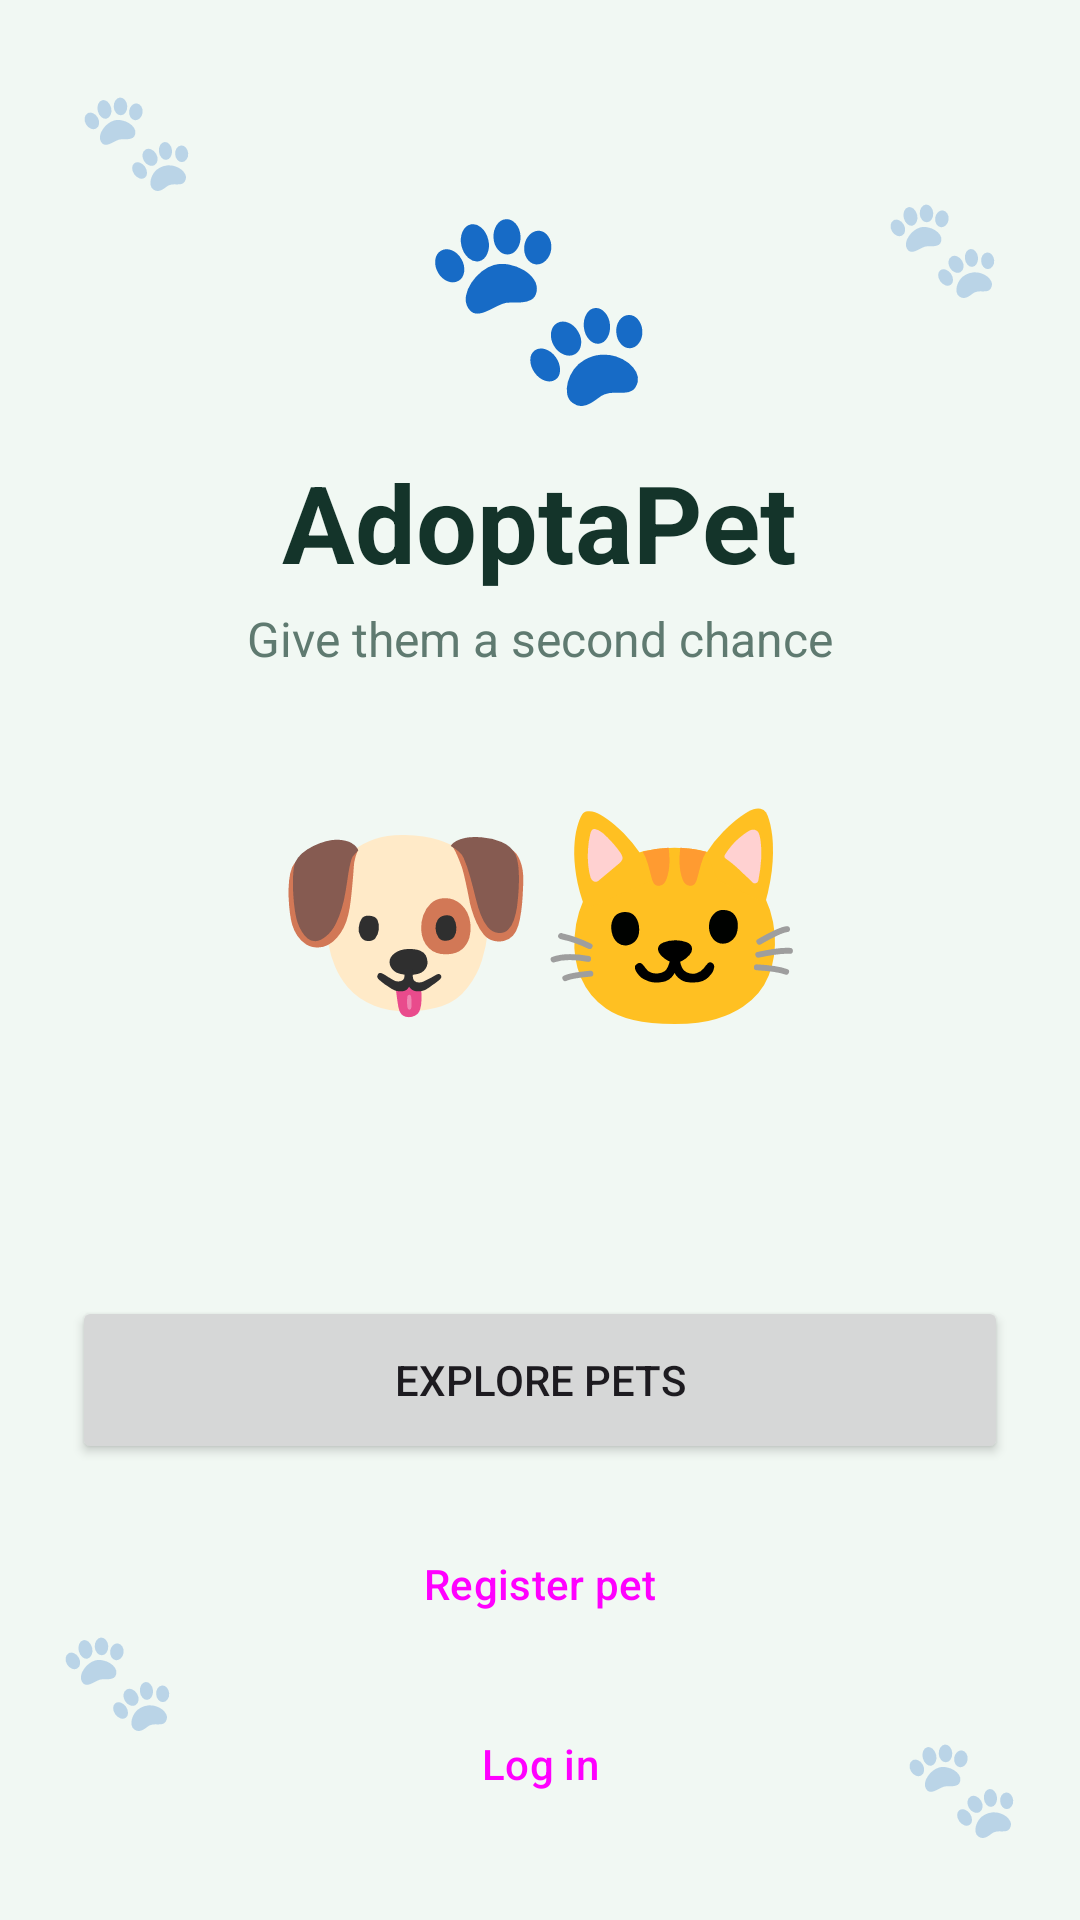

Produce the Android XML layout that renders to this screen, including the resource entries it uses.
<!-- AndroidManifest.xml: application theme Theme.PROYECTO -->
<!-- res/layout/activity_main.xml -->
<?xml version="1.0" encoding="utf-8"?>
<androidx.constraintlayout.widget.ConstraintLayout xmlns:android="http://schemas.android.com/apk/res/android"
    xmlns:app="http://schemas.android.com/apk/res-auto"
    xmlns:tools="http://schemas.android.com/tools"
    android:id="@+id/main"
    android:layout_width="match_parent"
    android:layout_height="match_parent"
    android:background="@color/green_background"
    tools:context=".MainActivity">

    <TextView
        android:id="@+id/tvDeco1_main"
        android:layout_width="wrap_content"
        android:layout_height="wrap_content"
        android:alpha="0.25"
        android:text="@string/emoji_paw"
        android:textSize="32sp"
        app:layout_constraintBottom_toBottomOf="parent"
        app:layout_constraintEnd_toEndOf="parent"
        app:layout_constraintHorizontal_bias="0.08"
        app:layout_constraintStart_toStartOf="parent"
        app:layout_constraintTop_toTopOf="parent"
        app:layout_constraintVertical_bias="0.04" />

    <TextView
        android:id="@+id/tvDeco2_main"
        android:layout_width="wrap_content"
        android:layout_height="wrap_content"
        android:alpha="0.25"
        android:text="@string/emoji_paw"
        android:textSize="32sp"
        app:layout_constraintBottom_toBottomOf="parent"
        app:layout_constraintEnd_toEndOf="parent"
        app:layout_constraintHorizontal_bias="0.92"
        app:layout_constraintStart_toStartOf="parent"
        app:layout_constraintTop_toTopOf="parent"
        app:layout_constraintVertical_bias="0.1" />

    <TextView
        android:id="@+id/tvDeco3_main"
        android:layout_width="wrap_content"
        android:layout_height="wrap_content"
        android:alpha="0.25"
        android:text="@string/emoji_paw"
        android:textSize="32sp"
        app:layout_constraintBottom_toBottomOf="parent"
        app:layout_constraintEnd_toEndOf="parent"
        app:layout_constraintHorizontal_bias="0.06"
        app:layout_constraintStart_toStartOf="parent"
        app:layout_constraintTop_toTopOf="parent"
        app:layout_constraintVertical_bias="0.9" />

    <TextView
        android:id="@+id/tvDeco4_main"
        android:layout_width="wrap_content"
        android:layout_height="wrap_content"
        android:alpha="0.25"
        android:text="@string/emoji_paw"
        android:textSize="32sp"
        app:layout_constraintBottom_toBottomOf="parent"
        app:layout_constraintEnd_toEndOf="parent"
        app:layout_constraintHorizontal_bias="0.94"
        app:layout_constraintStart_toStartOf="parent"
        app:layout_constraintTop_toTopOf="parent"
        app:layout_constraintVertical_bias="0.96" />

    <LinearLayout
        android:id="@+id/llBrand_main"
        android:layout_width="0dp"
        android:layout_height="0dp"
        android:gravity="center"
        android:orientation="vertical"
        app:layout_constraintBottom_toTopOf="@+id/llActions_main"
        app:layout_constraintEnd_toEndOf="parent"
        app:layout_constraintStart_toStartOf="parent"
        app:layout_constraintTop_toTopOf="parent">

        <TextView
            android:layout_width="wrap_content"
            android:layout_height="wrap_content"
            android:text="@string/emoji_paw"
            android:textSize="64sp" />

        <TextView
            android:layout_width="wrap_content"
            android:layout_height="wrap_content"
            android:layout_marginTop="8dp"
            android:text="@string/app_name"
            android:textColor="@color/text_primary"
            android:textSize="36sp"
            android:textStyle="bold" />

        <TextView
            android:layout_width="wrap_content"
            android:layout_height="wrap_content"
            android:layout_marginTop="4dp"
            android:text="@string/tagline"
            android:textColor="@color/text_secondary"
            android:textSize="16sp" />

        <TextView
            android:layout_width="wrap_content"
            android:layout_height="wrap_content"
            android:layout_marginTop="32dp"
            android:text="@string/emoji_pets"
            android:textSize="72sp" />
    </LinearLayout>

    <LinearLayout
        android:id="@+id/llActions_main"
        android:layout_width="0dp"
        android:layout_height="wrap_content"
        android:orientation="vertical"
        android:padding="24dp"
        app:layout_constraintBottom_toBottomOf="parent"
        app:layout_constraintEnd_toEndOf="parent"
        app:layout_constraintStart_toStartOf="parent">

        <Button
            android:id="@+id/btnExplore_main"
            android:layout_width="match_parent"
            android:layout_height="56dp"
            android:text="@string/welcome_explore" />

        <Button
            android:id="@+id/btnRegister_main"
            style="@style/Widget.Material3.Button.OutlinedButton"
            android:layout_width="match_parent"
            android:layout_height="56dp"
            android:layout_marginTop="12dp"
            android:text="@string/welcome_register" />

        <Button
            android:id="@+id/btnLogin_main"
            style="@style/Widget.Material3.Button.TextButton"
            android:layout_width="match_parent"
            android:layout_height="56dp"
            android:layout_marginTop="4dp"
            android:text="@string/welcome_login" />
    </LinearLayout>
</androidx.constraintlayout.widget.ConstraintLayout>
<!-- resources referenced by this layout -->
<resources>
  <color name="green_background">#FFF1F8F3</color>
  <color name="text_primary">#FF14342A</color>
  <color name="text_secondary">#FF5F7A70</color>
  <string name="app_name">AdoptaPet</string>
  <string name="emoji_paw" translatable="false">🐾</string>
  <string name="emoji_pets" translatable="false">🐶🐱</string>
  <string name="tagline">Give them a second chance</string>
  <string name="welcome_explore">Explore pets</string>
  <string name="welcome_login">Log in</string>
  <string name="welcome_register">Register pet</string>
  <style name="Theme.PROYECTO" parent="Base.Theme.PROYECTO" />
  <style name="Base.Theme.PROYECTO" parent="Theme.Material3.Light.NoActionBar">
          <item name="colorPrimary">@color/green_primary</item>
          <item name="colorOnPrimary">@color/white</item>
          <item name="colorSecondaryContainer">@color/green_light</item>
          <item name="colorOnSecondaryContainer">@color/green_dark</item>
          <item name="android:windowBackground">@color/white</item>
      </style>
  <color name="green_primary">#FF1F8A5F</color>
  <color name="white">#FFFFFFFF</color>
  <color name="green_light">#FFD6EBDD</color>
  <color name="green_dark">#FF14513D</color>
</resources>
